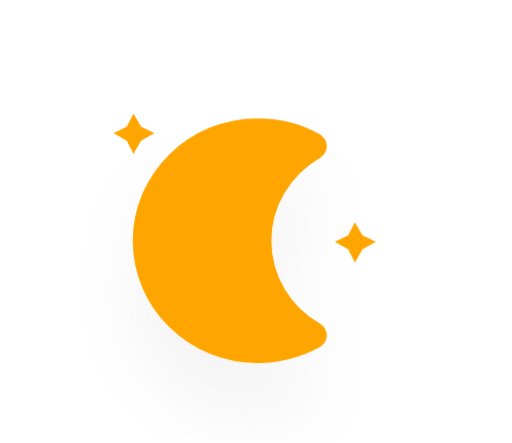
t = 0.00 s
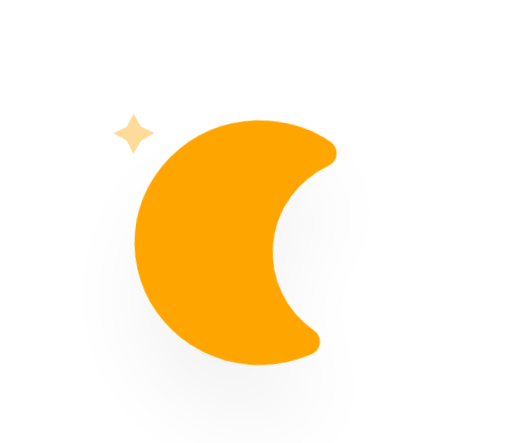
t = 5.00 s
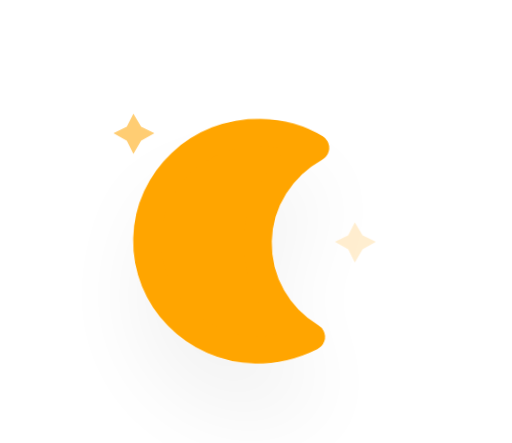
t = 5.75 s
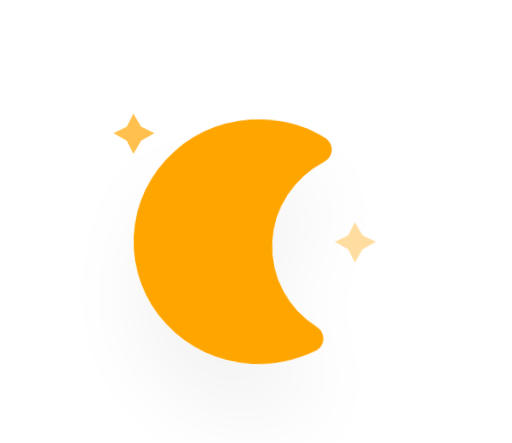
t = 6.50 s
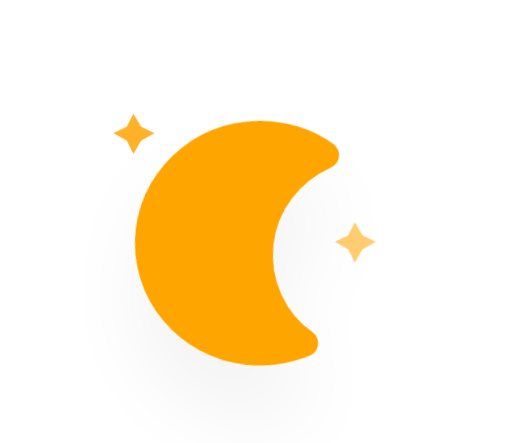
t = 7.25 s
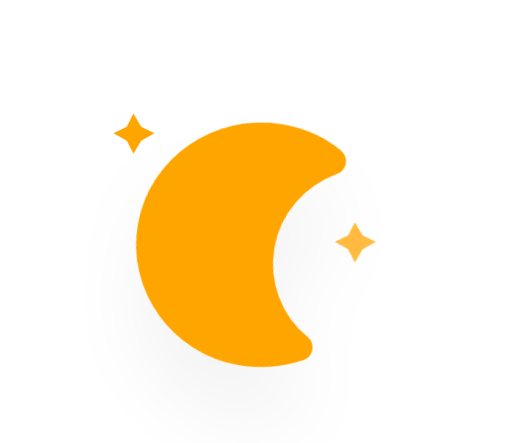
t = 8.00 s

The animated SVG that drew these frames (rendered in a browser with its animation timeline set to each time). Animation: 3 CSS @keyframes rules; frames cover the first 8.00 s, repeats indefinitely.

<?xml version="1.0" encoding="UTF-8"?>
<!-- (c) ammap.com | SVG weather icons -->
<svg width="56" height="48" viewBox="25 -5 37 32" version="1.1" xmlns="http://www.w3.org/2000/svg">
  <defs>
    <filter id="blur" x="-.3038" y="-.3318" width="1.6076" height="1.894">
      <feGaussianBlur in="SourceAlpha" stdDeviation="3" />
      <feOffset dx="0" dy="4" result="offsetblur" />
      <feComponentTransfer>
        <feFuncA slope="0.05" type="linear" />
      </feComponentTransfer>
      <feMerge>
        <feMergeNode />
        <feMergeNode in="SourceGraphic" />
      </feMerge>
    </filter>
    <style type="text/css">
      <![CDATA[
      /*
** MOON
*/
      @keyframes am-weather-moon {
        0% {
          -webkit-transform: rotate(0deg);
          -moz-transform: rotate(0deg);
          -ms-transform: rotate(0deg);
          transform: rotate(0deg);
        }

        50% {
          -webkit-transform: rotate(15deg);
          -moz-transform: rotate(15deg);
          -ms-transform: rotate(15deg);
          transform: rotate(15deg);
        }

        100% {
          -webkit-transform: rotate(0deg);
          -moz-transform: rotate(0deg);
          -ms-transform: rotate(0deg);
          transform: rotate(0deg);
        }
      }

      .am-weather-moon {
        -webkit-animation-name: am-weather-moon;
        -moz-animation-name: am-weather-moon;
        -ms-animation-name: am-weather-moon;
        animation-name: am-weather-moon;
        -webkit-animation-duration: 6s;
        -moz-animation-duration: 6s;
        -ms-animation-duration: 6s;
        animation-duration: 6s;
        -webkit-animation-timing-function: linear;
        -moz-animation-timing-function: linear;
        -ms-animation-timing-function: linear;
        animation-timing-function: linear;
        -webkit-animation-iteration-count: infinite;
        -moz-animation-iteration-count: infinite;
        -ms-animation-iteration-count: infinite;
        animation-iteration-count: infinite;
        -webkit-transform-origin: 12.5px 15.15px 0;
        /* TODO FF CENTER ISSUE */
        -moz-transform-origin: 12.5px 15.15px 0;
        /* TODO FF CENTER ISSUE */
        -ms-transform-origin: 12.5px 15.15px 0;
        /* TODO FF CENTER ISSUE */
        transform-origin: 12.5px 15.15px 0;
        /* TODO FF CENTER ISSUE */
      }

      @keyframes am-weather-moon-star-1 {
        0% {
          opacity: 0;
        }

        100% {
          opacity: 1;
        }
      }

      .am-weather-moon-star-1 {
        -webkit-animation-name: am-weather-moon-star-1;
        -moz-animation-name: am-weather-moon-star-1;
        -ms-animation-name: am-weather-moon-star-1;
        animation-name: am-weather-moon-star-1;
        -webkit-animation-delay: 3s;
        -moz-animation-delay: 3s;
        -ms-animation-delay: 3s;
        animation-delay: 3s;
        -webkit-animation-duration: 5s;
        -moz-animation-duration: 5s;
        -ms-animation-duration: 5s;
        animation-duration: 5s;
        -webkit-animation-timing-function: linear;
        -moz-animation-timing-function: linear;
        -ms-animation-timing-function: linear;
        animation-timing-function: linear;
        -webkit-animation-iteration-count: 1;
        -moz-animation-iteration-count: 1;
        -ms-animation-iteration-count: 1;
        animation-iteration-count: 1;
      }

      @keyframes am-weather-moon-star-2 {
        0% {
          opacity: 0;
        }

        100% {
          opacity: 1;
        }
      }

      .am-weather-moon-star-2 {
        -webkit-animation-name: am-weather-moon-star-2;
        -moz-animation-name: am-weather-moon-star-2;
        -ms-animation-name: am-weather-moon-star-2;
        animation-name: am-weather-moon-star-2;
        -webkit-animation-delay: 5s;
        -moz-animation-delay: 5s;
        -ms-animation-delay: 5s;
        animation-delay: 5s;
        -webkit-animation-duration: 4s;
        -moz-animation-duration: 4s;
        -ms-animation-duration: 4s;
        animation-duration: 4s;
        -webkit-animation-timing-function: linear;
        -moz-animation-timing-function: linear;
        -ms-animation-timing-function: linear;
        animation-timing-function: linear;
        -webkit-animation-iteration-count: 1;
        -moz-animation-iteration-count: 1;
        -ms-animation-iteration-count: 1;
        animation-iteration-count: 1;
      }
      ]]>
    </style>
  </defs>
  <g id="night" transform="translate(-4,-18)" filter="url(#blur)">
    <g transform="matrix(.8 0 0 .78534 36 20.022)" stroke-width="1.2616">
      <g class="am-weather-moon-star-1"
        style="-moz-animation-delay:3s;-moz-animation-duration:5s;-moz-animation-iteration-count:1;-moz-animation-name:am-weather-moon-star-1;-moz-animation-timing-function:linear;-ms-animation-delay:3s;-ms-animation-duration:5s;-ms-animation-iteration-count:1;-ms-animation-name:am-weather-moon-star-1;-ms-animation-timing-function:linear;-webkit-animation-delay:3s;-webkit-animation-duration:5s;-webkit-animation-iteration-count:1;-webkit-animation-name:am-weather-moon-star-1;-webkit-animation-timing-function:linear">
        <polygon points="4 2.7 5.2 3.3 4 4 3.3 5.2 2.7 4 1.5 3.3 2.7 2.7 3.3 1.5" fill="#ffa500" stroke-miterlimit="10"
          stroke-width="1.4105" />
      </g>
      <g class="am-weather-moon-star-2"
        style="-moz-animation-delay:5s;-moz-animation-duration:4s;-moz-animation-iteration-count:1;-moz-animation-name:am-weather-moon-star-2;-moz-animation-timing-function:linear;-ms-animation-delay:5s;-ms-animation-duration:4s;-ms-animation-iteration-count:1;-ms-animation-name:am-weather-moon-star-2;-ms-animation-timing-function:linear;-webkit-animation-delay:5s;-webkit-animation-duration:4s;-webkit-animation-iteration-count:1;-webkit-animation-name:am-weather-moon-star-2;-webkit-animation-timing-function:linear">
        <polygon transform="translate(20,10)" points="4 2.7 5.2 3.3 4 4 3.3 5.2 2.7 4 1.5 3.3 2.7 2.7 3.3 1.5"
          fill="#ffa500" stroke-miterlimit="10" stroke-width="1.4105" />
      </g>
      <g class="am-weather-moon"
        style="-moz-animation-duration:6s;-moz-animation-iteration-count:infinite;-moz-animation-name:am-weather-moon;-moz-animation-timing-function:linear;-moz-transform-origin:12.5px 15.15px 0;-ms-animation-duration:6s;-ms-animation-iteration-count:infinite;-ms-animation-name:am-weather-moon;-ms-animation-timing-function:linear;-ms-transform-origin:12.5px 15.15px 0;-webkit-animation-duration:6s;-webkit-animation-iteration-count:infinite;-webkit-animation-name:am-weather-moon;-webkit-animation-timing-function:linear;-webkit-transform-origin:12.5px 15.15px 0">
        <path
          d="m14.5 13.2c0-3.7 2-6.9 5-8.7-1.5-0.9-3.2-1.3-5-1.3-5.5 0-10 4.5-10 10s4.5 10 10 10c1.8 0 3.5-0.5 5-1.3-3-1.7-5-5-5-8.7z"
          fill="#ffa500" stroke="#ffa500" stroke-linejoin="round" stroke-width="2.5232" />
      </g>
    </g>
  </g>
</svg>
